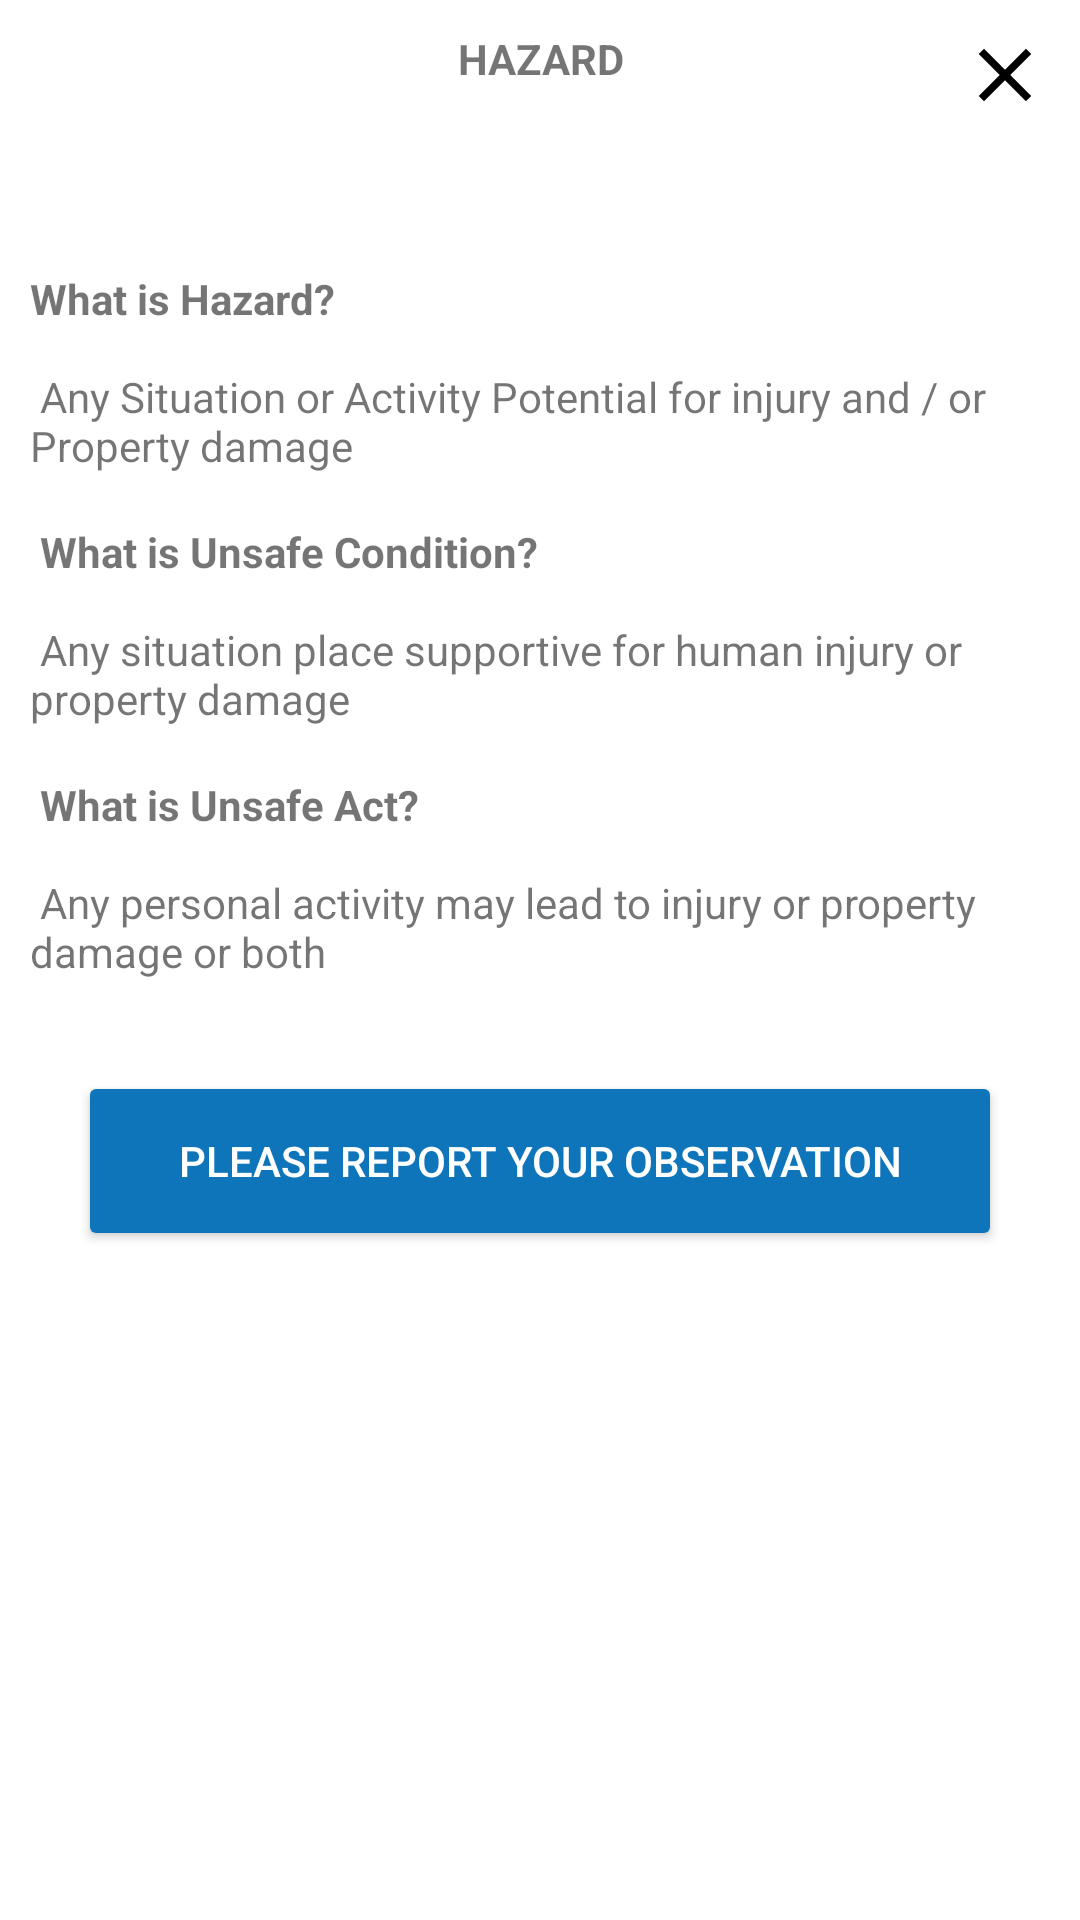

Reconstruct the res/layout file that produces this screen, plus the resources it refers to.
<!-- AndroidManifest.xml: application theme Theme.VoltasAssignment -->
<!-- res/layout/hazardlayout.xml -->
<?xml version="1.0" encoding="utf-8"?>
<LinearLayout xmlns:android="http://schemas.android.com/apk/res/android"
    xmlns:app="http://schemas.android.com/apk/res-auto"
    xmlns:tools="http://schemas.android.com/tools"
    android:orientation="vertical"
    android:layout_width="350dp"
    android:layout_height="475dp"
    android:layout_margin="@dimen/margin30dp"
    android:padding="@dimen/margin10dp"
    android:background="@drawable/rectangle">
    <RelativeLayout
        android:layout_width="match_parent"
        android:layout_height="wrap_content">
        <ImageView
            android:layout_width="match_parent"
            android:layout_height="wrap_content"
            android:id="@+id/hazarardicon"
            android:src="@mipmap/ic_hazard_reporting"/>

        <TextView
            android:layout_width="match_parent"
            android:layout_height="wrap_content"
            android:gravity="center"
            android:textStyle="bold"
            android:layout_below="@+id/hazarardicon"
            android:text="HAZARD"/>
        <ImageView
            android:id="@+id/close_hazard"
            android:layout_width="@dimen/margin30dp"
            android:layout_height="30dp"
            android:layout_alignParentRight="true"
            android:src="@drawable/close"/></RelativeLayout>

    <LinearLayout
        android:layout_width="match_parent"
        android:layout_height="wrap_content"
        android:layout_marginTop="@dimen/margin50dp"
        android:orientation="vertical">
        <TextView
            android:layout_width="match_parent"
            android:layout_height="wrap_content"
            android:text="@string/hazardAnswer"/>
        <TextView
            android:layout_width="match_parent"
            android:layout_height="wrap_content"
            android:text="@string/unsafe_condition"/>
        <TextView
            android:layout_width="match_parent"
            android:layout_height="wrap_content"
            android:text="@string/unsafe_act"/>
    </LinearLayout>

    <androidx.appcompat.widget.AppCompatButton
        android:id="@+id/pleasereportyourobservation"
        android:layout_width="match_parent"
        android:layout_height="wrap_content"
        android:layout_gravity="center"
        android:layout_margin="@dimen/margin20dp"
        android:clickable="true"
        android:background="@drawable/homehazardbutton"
        android:text="PLEASE REPORT YOUR OBSERVATION"
        android:textColor="@android:color/white" />





</LinearLayout>
<!-- resources referenced by this layout -->
<resources>
  <dimen name="margin10dp">10dp</dimen>
  <dimen name="margin20dp">20dp</dimen>
  <dimen name="margin30dp">30dp</dimen>
  <dimen name="margin50dp">50dp</dimen>
  <!-- drawable close (drawable) -->
  <vector xmlns:android="http://schemas.android.com/apk/res/android"
      android:width="30dp"
      android:height="30dp"
  
      android:viewportWidth="24.0"
      android:viewportHeight="24.0">
  
      <path
          android:fillColor="#FF000000"
          android:pathData="M19,6.41L17.59,5 12,10.59 6.41,5 5,6.41 10.59,12 5,17.59 6.41,19 12,13.41 17.59,19 19,17.59 13.41,12z"/>
  </vector>
  <!-- drawable homehazardbutton (drawable) -->
  <?xml version="1.0" encoding="utf-8"?>
  <shape xmlns:android="http://schemas.android.com/apk/res/android" android:shape="rectangle">
      <solid android:color="@color/holoheme"/>
      <corners android:radius="2dp"/>
  
  
  </shape>
  <!-- drawable rectangle (drawable) -->
  <?xml version="1.0" encoding="utf-8"?>
  <shape xmlns:android="http://schemas.android.com/apk/res/android"
      android:shape = "rectangle">
      <solid android:color = "@color/white"/>
      <corners android:radius = "10dp"/>
  
  </shape>
  <string name="hazardAnswer"><b>What is Hazard?</b>\n\n Any Situation or Activity Potential for injury and / or Property damage \n</string>
  <string name="unsafe_act"><b> What is Unsafe Act?</b>\n\n Any personal activity may lead to injury or property damage or both \n</string>
  <string name="unsafe_condition"><b> What is Unsafe Condition?</b>\n\n Any situation place supportive for human injury or property damage \n</string>
  <style name="Theme.VoltasAssignment" parent="Theme.MaterialComponents.DayNight.DarkActionBar">
          
          <item name="colorPrimary">@color/purple_500</item>
          <item name="colorPrimaryVariant">@color/purple_700</item>
          <item name="colorOnPrimary">@color/white</item>
          
          <item name="colorSecondary">@color/teal_200</item>
          <item name="colorSecondaryVariant">@color/teal_700</item>
          <item name="colorOnSecondary">@color/black</item>
          
          <item name="android:statusBarColor" tools:targetApi="l">?attr/colorPrimaryVariant</item>
          
      </style>
  <color name="holoheme">#0F75BA</color>
  <color name="white">#FFFFFFFF</color>
  <color name="purple_500">#FF6200EE</color>
  <color name="purple_700">#FF3700B3</color>
  <color name="teal_200">#FF03DAC5</color>
  <color name="teal_700">#FF018786</color>
  <color name="black">#070707</color>
</resources>
